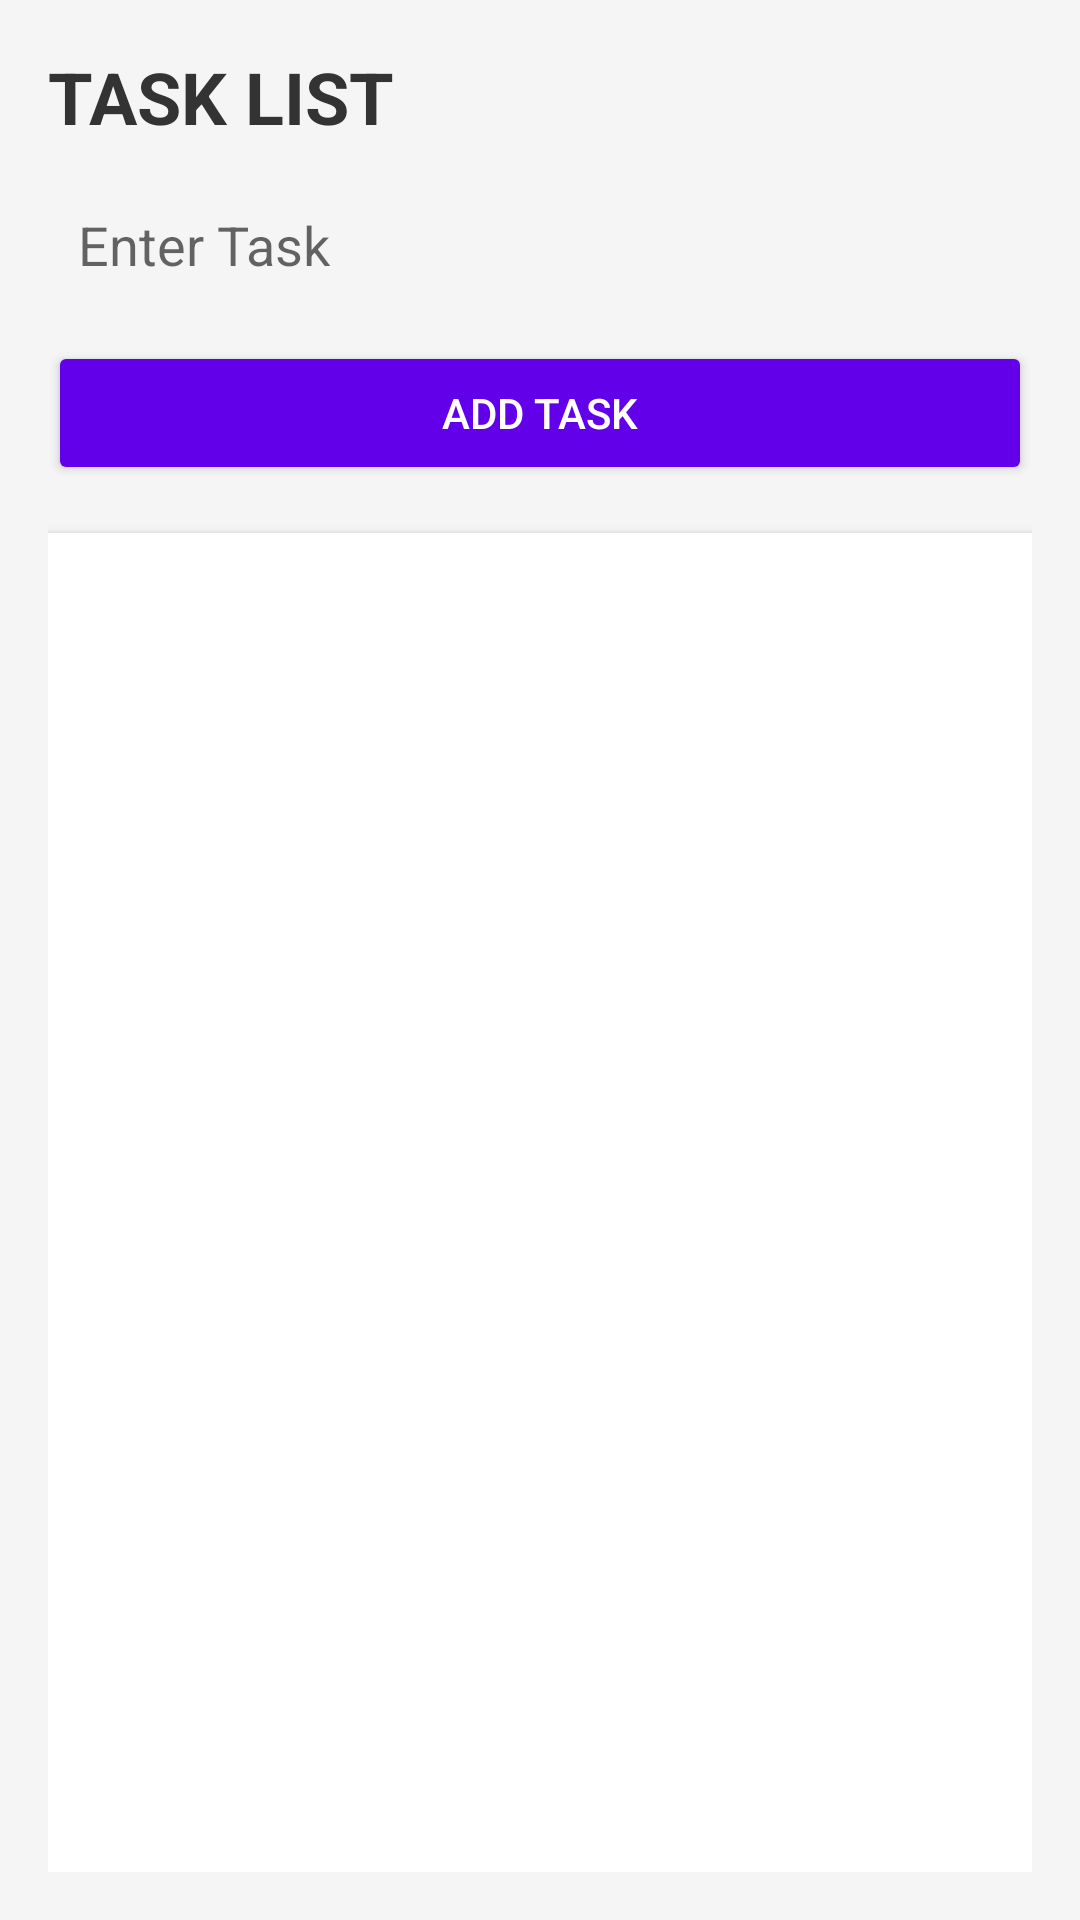

The Android layout XML behind this screen, and the referenced resources:
<!-- AndroidManifest.xml: application theme Theme.ProductivityApp -->
<!-- res/layout/activity_task.xml -->
<?xml version="1.0" encoding="utf-8"?>
<LinearLayout xmlns:android="http://schemas.android.com/apk/res/android"
    android:orientation="vertical"
    android:layout_width="match_parent"
    android:layout_height="match_parent"
    android:padding="16dp"
    android:background="#f5f5f5">

    
    <TextView
        android:id="@+id/task_header"
        android:layout_width="wrap_content"
        android:layout_height="wrap_content"
        android:text="Task List"
        android:textAllCaps="true"
        android:textStyle="bold"
        android:textSize="24sp"
        android:textColor="#333"
        android:paddingBottom="8dp" />

    
    <EditText
        android:id="@+id/task_input"
        android:layout_width="match_parent"
        android:layout_height="wrap_content"
        android:hint="Enter Task"
        android:padding="10dp"
        android:background="@drawable/rounded_edittext"
        android:textColor="#000000"
        android:layout_marginTop="3dp" />

    
    <Button
        android:id="@+id/add_task_btn"
        android:layout_width="match_parent"
        android:layout_height="wrap_content"
        android:text="Add Task"
        android:layout_gravity="right"
        android:backgroundTint="#6200EA"
        android:textColor="#fff"
        android:layout_marginTop="10dp" />

    
    <androidx.recyclerview.widget.RecyclerView
        android:id="@+id/task_recycler_view"
        android:layout_width="match_parent"
        android:layout_height="0dp"
        android:layout_weight="1"
        android:layout_marginTop="16dp"
        android:background="#ffffff"
        android:elevation="3dp" />

</LinearLayout>
<!-- resources referenced by this layout -->
<resources>
  <style name="Theme.ProductivityApp" parent="Theme.AppCompat.Light.DarkActionBar">
          
          <item name="colorPrimary">@color/red_500</item>
          <item name="colorPrimaryDark">@color/red_700</item>
          <item name="colorAccent">@color/teal_200</item>
          
      </style>
  <color name="red_500">#F44336</color>
  <color name="red_700">#d0011b</color>
  <color name="teal_200">#FF03DAC5</color>
</resources>
